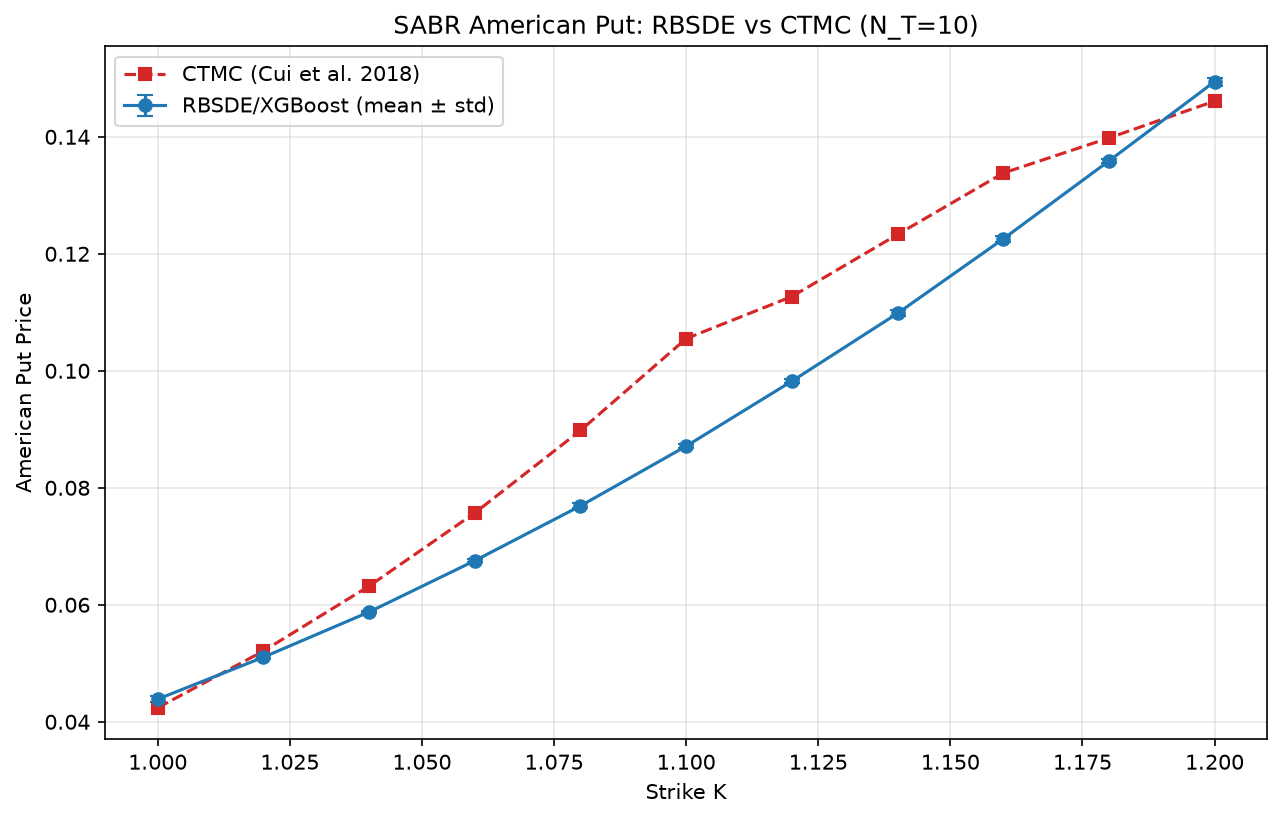

Values plotted in this chart, from the file beside it:
strike, rbsde_mean, rbsde_std, ctmc, abs_error, rel_error_pct
1, 0.04387, 0.000532, 0.0424, 0.001475, 3.478
1.02, 0.05104, 0.000339, 0.0521, 0.001060, 2.035
1.04, 0.05878, 0.000199, 0.0632, 0.004424, 7
1.06, 0.06754, 0.000236, 0.0757, 0.008162, 10.78
1.08, 0.07691, 0.000409, 0.0898, 0.01289, 14.36
1.1, 0.08712, 0.000366, 0.1055, 0.01838, 17.42
1.12, 0.09822, 0.000392, 0.1127, 0.01448, 12.85
1.14, 0.1098, 0.000524, 0.1233, 0.01348, 10.93
1.16, 0.1225, 0.000499, 0.1338, 0.01125, 8.411
1.18, 0.1359, 0.000419, 0.1398, 0.003929, 2.811
1.2, 0.1494, 0.000665, 0.1461, 0.003331, 2.28
